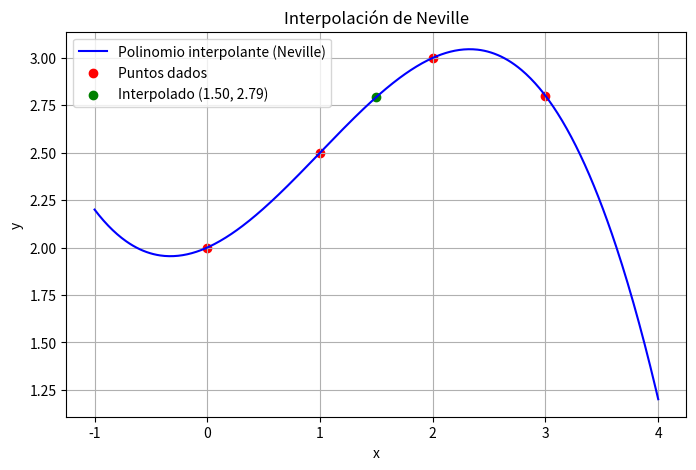

This figure's Python source:
import numpy as np
import pandas as pd
import matplotlib.pyplot as plt

def neville(x, y, valor):
    n = len(x)
    P = np.zeros((n, n))
    P[:, 0] = y  # Primera columna con f(x_i)

    # Construcción del esquema de Neville
    for j in range(1, n):
        for i in range(n - j):
            P[i][j] = ((valor - x[i + j]) * P[i][j - 1] + (x[i] - valor) * P[i + 1][j - 1]) / (x[i] - x[i + j])

    return P[0, n - 1], P

# Para graficar el polinomio, usaremos interpolación en muchos puntos
def neville_polynomial(x_data, y_data, x_eval):
    return [neville(x_data, y_data, xi)[0] for xi in x_eval]

# Datos de ejemplo
x = np.array([0, 1, 2,3 ])
y = np.array([2.0, 2.5, 3, 2.8])
valor_a_interpolar = 1.5

# Interpolación
resultado, tabla_neville = neville(x, y, valor_a_interpolar)

# Mostrar tabla como DataFrame
columnas = [f'P_{i}' for i in range(len(x))]
tabla_df = pd.DataFrame(tabla_neville, columns=columnas)
print("Tabla del esquema de Neville:")
print(tabla_df)
print(f"\nEl valor interpolado en x = {valor_a_interpolar} es: {resultado:.4f}")

# Gráfica
x_graf = np.linspace(min(x) - 1, max(x) + 1, 500)
y_graf = neville_polynomial(x, y, x_graf)

plt.figure(figsize=(8, 5))
plt.plot(x_graf, y_graf, label="Polinomio interpolante (Neville)", color='blue')
plt.scatter(x, y, color='red', label="Puntos dados")
plt.scatter(valor_a_interpolar, resultado, color='green', label=f"Interpolado ({valor_a_interpolar:.2f}, {resultado:.2f})")
plt.title("Interpolación de Neville")
plt.xlabel("x")
plt.ylabel("y")
plt.legend()
plt.grid(True)
plt.show()